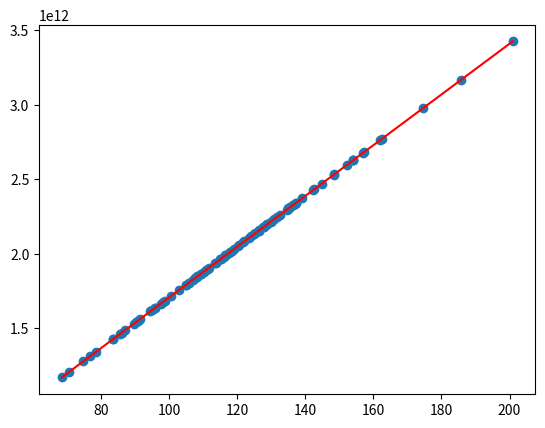

Generate this figure with matplotlib:
from numpy import random, polyfit
import matplotlib.pyplot as plt

# target: office prices
y = random.normal(50000, 10000, 100)

# feature: office sizes
x = random.normal(120, 25, 100)

# learned values after gradient descent
gradient = 0
y_intercept = 0

def mean_squared_error(y, y_hat, n):

    squared_errors_sum = 0

    # calculate sum of squared errors
    for i in range(n):
        squared_error = (y[i] - y_hat[i]) ** 2
        squared_errors_sum += squared_error
    
    # calculate mean squared error
    mse = squared_errors_sum / n

    return mse

def partial_derivative_m(x, y, y_hat, n):
  
    errors_sum = 0

    # calculate sum of product of error and -x
    for i in range(n):
        error = -x[i] * (y[i] - y_hat[i])
        errors_sum += error
    
    # calculate final value of partial derivative
    pd_m = errors_sum * (2 / n)

    return pd_m

def partial_derivative_c(x, y, y_hat, n):
    
    errors_sum = 0

    # calculate sum of product of error and -1
    for i in range(n):
        error = -(y[i] - y_hat[i])
        errors_sum += error
    
    # calculate final value of partial derivative
    pd_c = errors_sum * (2 / n)

    return pd_c

def gradient_descent(x, y, learning_rate, epochs):
    
    # starting with arbitrary values of m and c
    m = 120
    c = 18000

    # number of samples
    n = len(x)

    # list of errors with each epoch
    mse_list = []

    for i in range(epochs):
        print('epoch' + str(i))
        # get predictions (y-hats)
        # list of predictions
        y_hat = []
        for j in range(n):
            pred = (m * x[j]) + c
            y_hat.append(pred)
    
        # print('=======Y_HAT AT EPOCH ' + str(i) + '=======\n' + str(y_hat))
        # get MSE
        mse = mean_squared_error(y, y_hat, n)
        mse_list.append(mse)
        print('MSE at epoch ' + str(i) + ' = ' + str(mse_list[i]))

        # adjust m and c
        m = m - learning_rate * partial_derivative_m(x, y, y_hat, n) # new m
        print('next m: ' + str(m))
        c = c - learning_rate * partial_derivative_c(x, y ,y_hat, n) # new c
        print('next c: ' + str(c))

        global gradient
        gradient = m

        global y_intercept
        y_intercept = c
    
    plot(x, y_hat)

def plot(x, y_hat):

    plt.scatter(x, y_hat)
    plt.plot([min(x), max(x)], [min(y_hat), max(y_hat)], color='red')
    # plt.show()

def predict(office_size):
    gradient_descent(x, y, 0.0001, 10)
    global gradient
    global y_intercept
    office_price = gradient * office_size + y_intercept
    print('Office Price: ' + str(office_price))

gradient_descent(x, y, 0.0003, 10)
# predict(100)